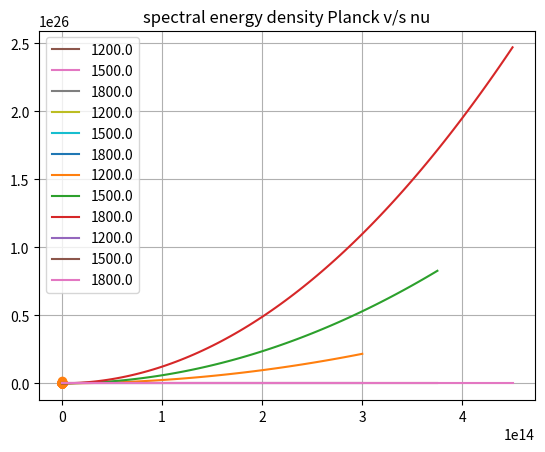

Here is the Python script that generated this plot:
import numpy as np
import matplotlib.pyplot as plt

K=1.3806e-23 # J/K  Boltzmann constant
h=6.626e-34  # J S planck's constant 
c=3e8 #m/s
def G(x):   # energy density 
    g=[]
    for i in range(len(x)):
        g.append(np.pi*x[i]**2)
    return g

def F_rj(x):# energy state for 
    func=[]
    for i in range(len(x)):
        func.append(x[i]**2)
    return func

def F_p(x):   # energy state for planck
    func=[]
    for i in range(len(x)):
        y=(x[i]**3)/(np.exp(x[i])-1)
        func.append(y)
    return func

def energy_state_rj(x,t):   # energy density
    E_star=K*t
    l_star=h*c/(E_star)
    constant=(8*np.pi*E_star)/(l_star**3)
    y=np.array(F_rj(x))
    L=constant*y
    return L

def energy_state_p(x,t):
    E_star=K*t
    l_star=h*c/(E_star)
    constant=(8*np.pi*E_star)/(l_star**3)
    y=np.array(F_p(x))
    L=constant*y
    return L

###########################################
power=np.linspace(10,30,100)
v_all=10**(power)
lo=1e-10  # 1 angstrom
v_o=c/(2*lo)
x_freq=v_all/v_o
visible_range=np.linspace(4e14,8e14,100)
x_freq_visible=visible_range/v_o

plt.plot(x_freq_visible,G(x_freq_visible))
# plt.xlabel("G(x)")
# plt.ylabel("x (visible range)")
plt.title( "Reduced density of states v/s dimless freq (visible)")
plt.grid()
plt.show()

plt.plot(x_freq,G(x_freq),'o-')
plt.grid()
plt.title(" Reduced density of states v/s dimless freq(complete)")
# plt.xlabel("G(x)")  
# plt.ylabel("x (complete range)")
plt.show()

plt.plot(np.log10(x_freq),np.log10(G(x_freq)))
plt.grid()
plt.title("log G(x) vs log(x) for whole range")
plt.show()
####################################
x=np.linspace(1e-2,12,100)
plt.plot(x,F_rj(x))
plt.title("average energy RJ v/s x")
plt.grid()
plt.show()
plt.plot(x,F_p(x))
plt.title("average energy Planck v/s x")
plt.grid()
plt.show()
#####################$
T=[12,15,18]
T=np.array(T)
T=T*1e2
for i in range (len(T)):
    plt.plot(x,energy_state_rj(x, T[i]),label=str(T[i]))
plt.grid()
plt.title("energy density RJ v/s x")
plt.legend()
plt.show()    

for i in range (len(T)):
    plt.plot(x,energy_state_p(x, T[i]),label=str(T[i]))
plt.title("energy density Planck v/s x")
plt.grid()
plt.legend()
plt.show()  


for i in range (len(T)):
    nu=(x*(K*T[i]))/h
    plt.plot(nu,energy_state_rj(nu, T[i]),label=str(T[i]))
plt.grid()
plt.title("spectral energy density RJ v/s nu")
plt.legend()
plt.show()    

for i in range (len(T)):
    nu=(x*(K*T[i]))/h
    plt.plot(nu,energy_state_p(x, T[i]),label=str(T[i]))
plt.grid()
plt.title("spectral energy density Planck v/s nu")
plt.legend()
plt.show()    



